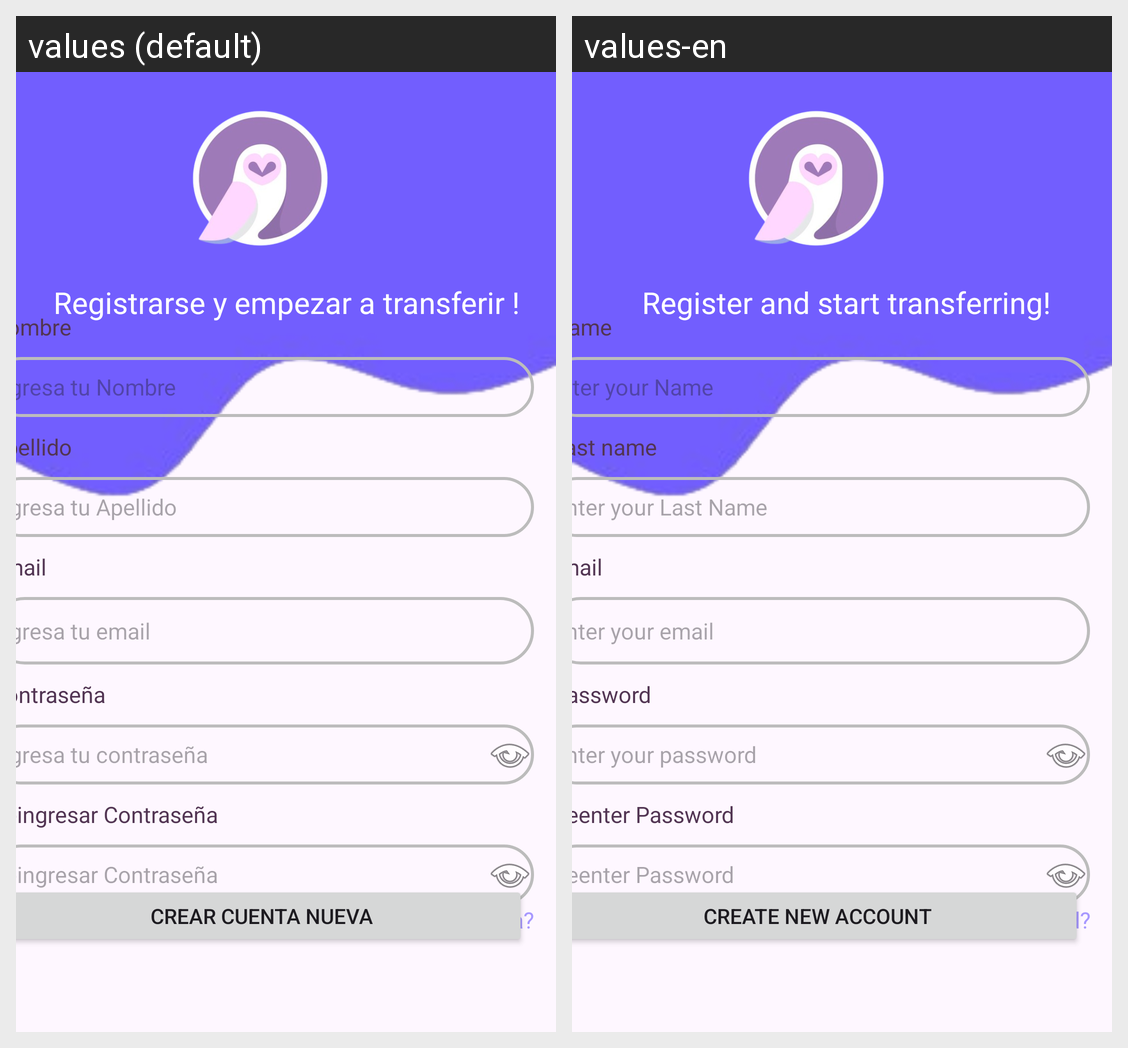

The Android screen above is rendered under two locales of the same app. Produce the string resources it draws, with the default and per-locale values.
Android screen res/layout/fragment_signup_page.xml rendered under 2 locales, left to right: values (default), values-en. Device: Nexus 5 (rendered at 1080×1920; each locale shown at half size, 540×960, under a caption strip naming it); theme Theme.EXAMEN_M5_PaulaMarkov.
Strings drawn on this screen, with the default value and each locale's value (text and hints the layout hard-codes, and strings that could not be matched under every locale, appear in the picture but are not listed):

signup_subtitulo1
  values: Registrarse y empezar a transferir !
  values-en:  Register and start transferring!

signup_nombre_txt
  values: Nombre
  values-en:  Name

signup_nombre_edt
  values: Ingresa tu Nombre
  values-en: Enter your Name

signup_apellido_txt
  values: Apellido
  values-en:  Last name

signup_apellido_edt
  values: Ingresa tu Apellido
  values-en:  Enter your Last Name

login_page_Email_txt
  values: Email
  values-en: Email

login_page_Email_edt
  values: Ingresa tu email
  values-en:  Enter your email

login_page_pass_txt
  values: Contraseña
  values-en:  Password

login_page_pass_edt
  values: Ingresa tu contraseña
  values-en:  Enter your password

signup_repass_txt
  values: Reingresar Contraseña
  values-en:  Reenter Password

login_page_mensaje
  values: Olvidaste tu contraseña?
  values-en:  Did you forget your password?

login_signup_boton
  values: Crear cuenta nueva
  values-en: Create new account
